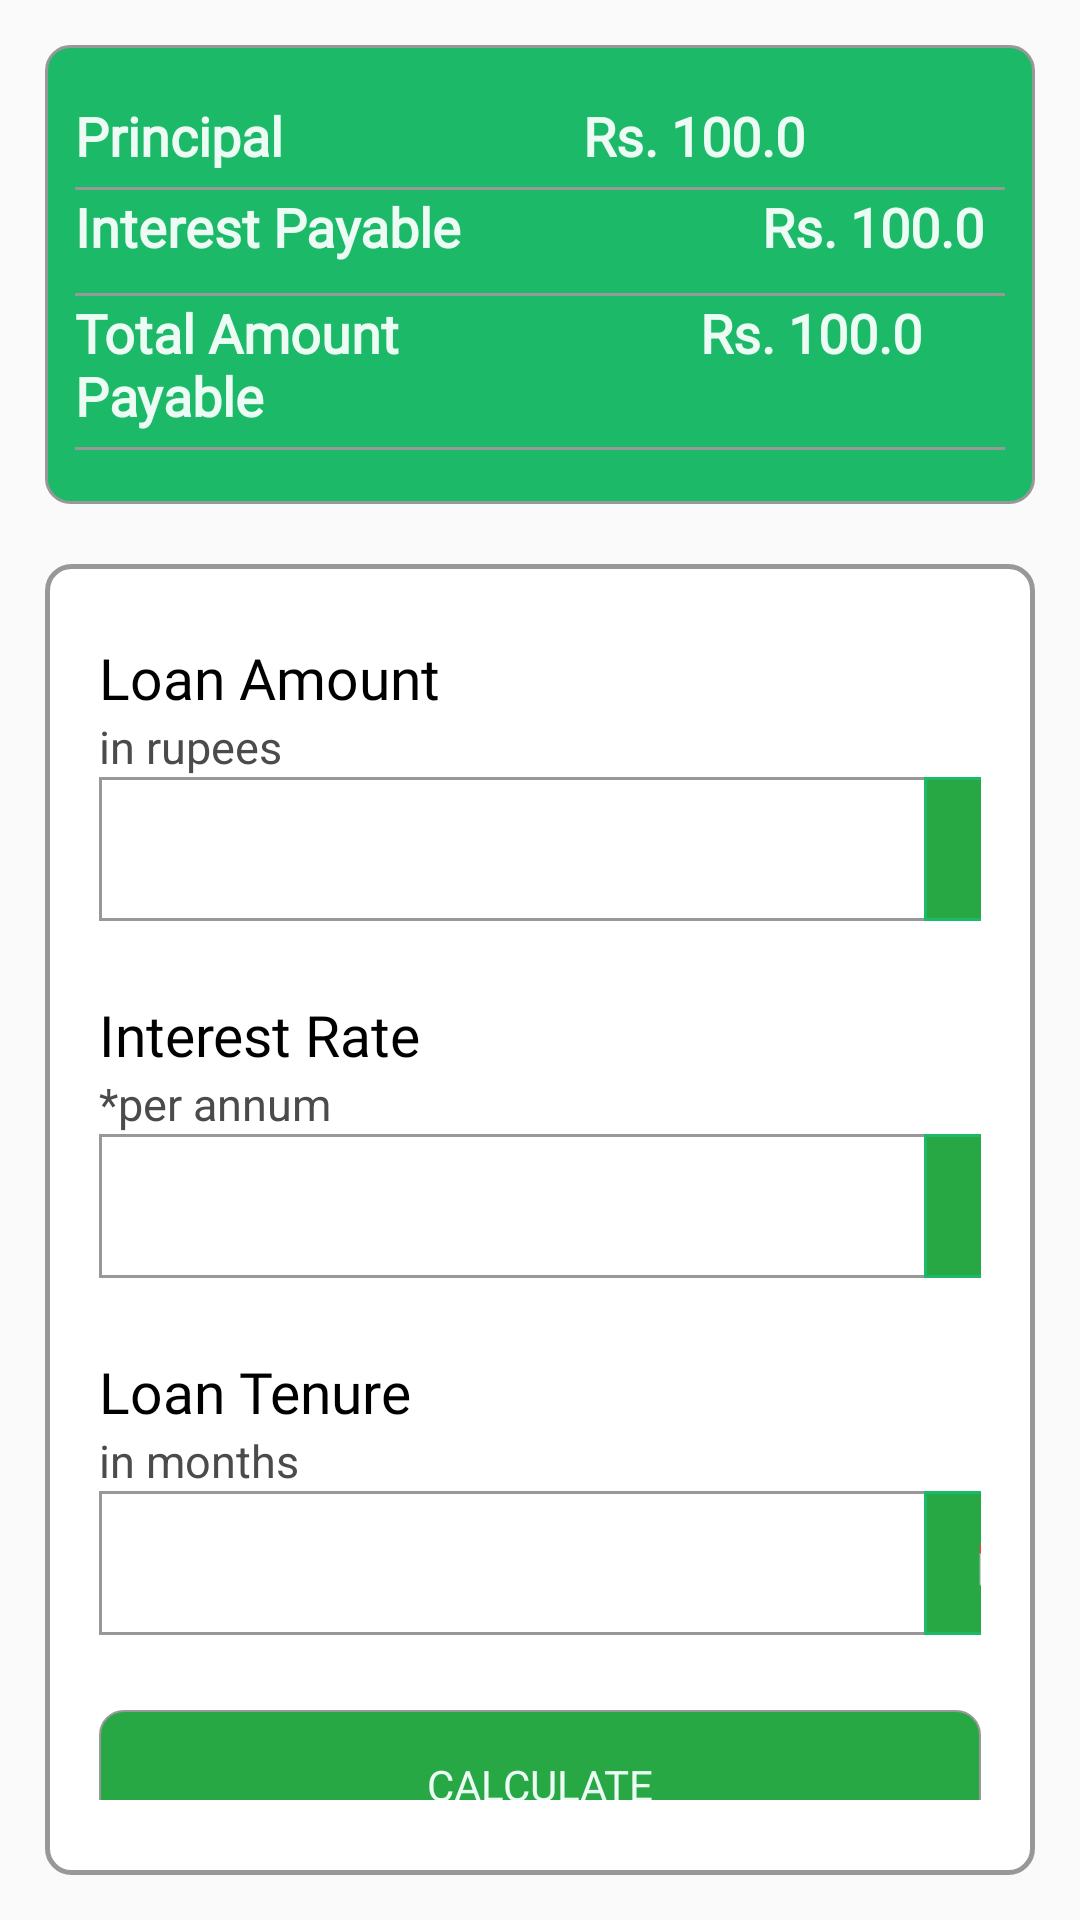

Reconstruct the res/layout file that produces this screen, plus the resources it refers to.
<!-- AndroidManifest.xml: application theme Theme.depositInterest -->
<!-- res/layout/fragment_interest.xml -->
<?xml version="1.0" encoding="utf-8"?>
<LinearLayout
    xmlns:android="http://schemas.android.com/apk/res/android"
    xmlns:tools="http://schemas.android.com/tools"
    tools:context="com.example.depositInterest.FragmentInterest"
    android:layout_width="match_parent"
    android:layout_height="wrap_content"
    android:orientation="vertical"
    android:padding="15dp"
    android:scrollbars="vertical"
    tools:ignore="VisualLintBounds">

    <LinearLayout
        android:layout_width="match_parent"
        android:layout_height="wrap_content"
        android:background="@drawable/style"
        android:orientation="vertical"
        android:paddingHorizontal="10dp"
        android:paddingVertical="18dp"
        >

        <LinearLayout
            android:layout_width="wrap_content"
            android:layout_height="wrap_content"
            android:layout_marginBottom="5dp"
            android:orientation="horizontal">

            <TextView
                android:id="@+id/irid"
                android:layout_width="wrap_content"
                android:layout_height="wrap_content"
                android:fontFamily="@font/fonts"
                android:text="@string/pp"
                android:textColor="@color/Text_white"
                android:textSize="18sp"
                android:textStyle="bold"
                tools:ignore="HardcodedText,TextContrastCheck" />

            <View
                android:layout_width="100dp"
                android:layout_height="0dp"

                />

            <TextView
                android:id="@+id/principalid"
                android:layout_width="wrap_content"
                android:layout_height="wrap_content"
                android:fontFamily="@font/fonts"
                android:text="Rs. 100.0"
                android:textColor="@color/Text_white"
                android:textSize="18sp"
                android:textStyle="bold"
                tools:ignore="HardcodedText,TextContrastCheck" />

        </LinearLayout>

        <View

            android:layout_width="match_parent"
            android:layout_height="1dp"
            android:background="@color/gray" />

        <LinearLayout
            android:layout_width="wrap_content"
            android:layout_height="wrap_content"
            android:layout_marginBottom="10dp"
            android:orientation="horizontal">

            <TextView

                android:layout_width="wrap_content"
                android:layout_height="wrap_content"
                android:fontFamily="@font/fonts"
                android:text="Interest Payable"
                android:textColor="@color/Text_white"
                android:textSize="18sp"
                android:textStyle="bold"
                tools:ignore="HardcodedText,TextContrastCheck" />

            <View
                android:layout_width="100dp"
                android:layout_height="0dp"

                />

            <TextView
                android:id="@+id/inpayableid"
                android:layout_width="wrap_content"
                android:layout_height="wrap_content"
                android:fontFamily="@font/fonts"
                android:text="Rs. 100.0"
                android:textColor="@color/Text_white"
                android:textSize="18sp"
                android:textStyle="bold"
                tools:ignore="HardcodedText,TextContrastCheck" />

        </LinearLayout>

        <View

            android:layout_width="match_parent"
            android:layout_height="1dp"
            android:background="@color/gray" />

        <LinearLayout
            android:layout_width="wrap_content"
            android:layout_height="wrap_content"
            android:layout_marginBottom="5dp"
            android:orientation="horizontal">

            <TextView

                android:layout_width="wrap_content"
                android:layout_height="wrap_content"
                android:fontFamily="@font/fonts"
                android:text="@string/tap"
                android:textColor="@color/Text_white"
                android:textSize="18sp"
                android:textStyle="bold"
                tools:ignore="HardcodedText,TextContrastCheck" />

            <View
                android:layout_width="100dp"
                android:layout_height="0dp"

                />

            <TextView
                android:id="@+id/tapid"
                android:layout_width="wrap_content"
                android:layout_height="wrap_content"
                android:fontFamily="@font/fonts"
                android:text="Rs. 100.0"
                android:textColor="@color/Text_white"
                android:textSize="18sp"
                android:textStyle="bold"
                tools:ignore="HardcodedText,TextContrastCheck" />

        </LinearLayout>

        <View
            android:layout_width="match_parent"
            android:layout_height="1dp"
            android:background="@color/gray" />
    </LinearLayout>

    <LinearLayout
        android:layout_width="match_parent"
        android:layout_height="wrap_content"
        android:layout_marginTop="20dp"
        android:background="@drawable/style1"
        android:orientation="vertical"
        android:paddingHorizontal="18dp"
        android:paddingVertical="25dp"
        tools:ignore="TextSizeCheck">




        <TextView
            android:layout_width="wrap_content"
            android:layout_height="wrap_content"
            android:fontFamily="@font/fonts"
            android:text="@string/lnamount"
            android:textColor="@color/black"
            android:textSize="19sp"

            tools:ignore="TextContrastCheck" />

        <TextView
            android:layout_width="wrap_content"
            android:layout_height="wrap_content"
            android:text="@string/rupees"
            android:textColor="@color/gray1"
            android:textSize="15sp"
            tools:ignore="TextContrastCheck" />

        <LinearLayout
            android:layout_width="match_parent"
            android:layout_height="48dp"
            android:background="@drawable/style2"
            android:orientation="horizontal"
            android:layout_marginBottom="25dp">

            <com.google.android.material.textfield.TextInputEditText
                android:id="@+id/rupeesid"
                android:layout_width="275dp"
                android:layout_height="48dp"
                android:paddingHorizontal="10dp"
                android:backgroundTint="@android:color/transparent"
                android:fontFamily="@font/fonts"
                android:inputType="number"
                tools:ignore="SpeakableTextPresentCheck" />
            <TextView
                android:layout_width="53dp"
                android:layout_height="48dp"
                android:layout_gravity="end"
                android:background="@drawable/style3"
                android:fontFamily="@font/fonts"
                android:gravity="center"
                android:text="Rs"
                android:textColor="@color/Text_white"
                android:textSize="15sp"

                tools:ignore="HardcodedText,TextContrastCheck" />
        </LinearLayout>

        <TextView
            android:layout_width="wrap_content"
            android:layout_height="wrap_content"
            android:fontFamily="@font/fonts"
            android:text="@string/interestRate"
            android:textColor="@color/black"
            android:textSize="19sp"
            tools:ignore="TextContrastCheck" />

        <TextView
            android:layout_width="wrap_content"
            android:layout_height="wrap_content"
            android:text="@string/annum"
            android:textColor="@color/gray1"
            android:textSize="15sp"
            tools:ignore="TextContrastCheck" />

        <LinearLayout
            android:layout_width="match_parent"
            android:layout_height="48dp"
            android:background="@drawable/style2"
            android:orientation="horizontal"
            android:layout_marginBottom="25dp">
            <com.google.android.material.textfield.TextInputEditText
                android:id="@+id/irateid"
                android:layout_width="275dp"
                android:layout_height="48dp"
                android:paddingHorizontal="10dp"


                android:backgroundTint="@android:color/transparent"
                android:fontFamily="@font/fonts"
                android:inputType="phone"
                tools:ignore="SpeakableTextPresentCheck" />

            <TextView
                android:layout_width="53dp"
                android:layout_height="48dp"
                android:layout_gravity="end"
                android:background="@drawable/style3"
                android:fontFamily="@font/fonts"
                android:gravity="center"
                android:text="%"
                android:textColor="@color/Text_white"

                android:textSize="15sp"
                android:textStyle="bold"
                tools:ignore="HardcodedText,TextContrastCheck" />
        </LinearLayout>

        <TextView
            android:layout_width="wrap_content"
            android:layout_height="wrap_content"
            android:fontFamily="@font/fonts"
            android:text="@string/lnTenure"
            android:textColor="@color/black"
            android:textSize="19sp"

            tools:ignore="TextContrastCheck" />

        <TextView
            android:layout_width="wrap_content"
            android:layout_height="wrap_content"
            android:text="@string/months"
            android:textColor="@color/gray1"
            android:textSize="15sp"
            tools:ignore="TextContrastCheck" />

        <LinearLayout
            android:layout_width="match_parent"
            android:layout_height="48dp"
            android:background="@drawable/style2"
            android:orientation="horizontal"
            android:layout_marginBottom="25dp"
            >

            <com.google.android.material.textfield.TextInputEditText
                android:id="@+id/mothsid"
                android:layout_width="275dp"
                android:layout_height="48dp"
                android:paddingHorizontal="10dp"
                android:fontFamily="@font/fonts"
                android:inputType="number"
                android:backgroundTint="@android:color/transparent"

                tools:ignore="SpeakableTextPresentCheck" />

            <TextView
                android:layout_width="53dp"
                android:layout_height="48dp"
                android:layout_gravity="end"
                android:background="@drawable/style3"
                android:fontFamily="@font/fonts"
                android:gravity="center"
                android:text="🗓"
                android:textColor="@color/Text_white"
                android:textSize="15sp"
                tools:ignore="HardcodedText,TextContrastCheck" />
        </LinearLayout>

        <Button
            android:id="@+id/btn"
            android:layout_width="match_parent"
            android:layout_height="50dp"
            android:background="@drawable/btnstyle"
            android:gravity="center"
            android:text="Calculate"
            android:enabled="false"
            android:fontFamily="@font/fonts"
            android:textColor="@color/Text_white"
            android:layout_marginBottom="10dp"
            tools:ignore="HardcodedText,TextContrastCheck" />
    </LinearLayout>
</LinearLayout>
<!-- resources referenced by this layout -->
<resources>
  <color name="Text_white">#ecfcf5</color>
  <color name="black">#FF000000</color>
  <color name="gray">#989898</color>
  <color name="gray1">#4C4B4B</color>
  <!-- drawable btnstyle (drawable) -->
  <?xml version="1.0" encoding="utf-8"?>
  <selector xmlns:android="http://schemas.android.com/apk/res/android">
      <item>
          <shape>
              <corners android:radius="8dp">
  
              </corners>
              <solid android:color="@color/green"/>
              <stroke android:color="@color/gray"
                  android:width="0.5dp"/>
          </shape>
      </item>
  </selector>
  <!-- drawable style (drawable) -->
  <?xml version="1.0" encoding="utf-8"?>
  <selector xmlns:android="http://schemas.android.com/apk/res/android">
  <item>
      <shape>
          <corners android:radius="8dp">
  
          </corners>
          <solid android:color="@color/Bright_green"/>
          <stroke android:color="@color/gray"
              android:width="1dp"/>
      </shape>
  </item>
  </selector>
  <!-- drawable style1 (drawable) -->
  <?xml version="1.0" encoding="utf-8"?>
  <selector xmlns:android="http://schemas.android.com/apk/res/android">
      <item>
          <shape>
              <corners android:radius="8dp">
  
              </corners>
              <solid android:color="@color/white"/>
              <stroke android:color="@color/gray"
                  android:width="1.5dp"/>
          </shape>
      </item>
  </selector>
  <!-- drawable style2 (drawable) -->
  <?xml version="1.0" encoding="utf-8"?>
  <selector xmlns:android="http://schemas.android.com/apk/res/android">
      <item>
          <shape>
              <corners android:topRightRadius="6dp"
                  android:bottomRightRadius="6dp"
                  >
  
  
              </corners>
              <solid android:color="@color/white"/>
              <stroke android:color="@color/gray"
                  android:width="1dp"/>
          </shape>
      </item>
  </selector>
  <!-- drawable style3 (drawable) -->
  <?xml version="1.0" encoding="utf-8"?>
  <selector xmlns:android="http://schemas.android.com/apk/res/android">
      <item>
          <shape>
              <corners android:topRightRadius="7dp"
                  android:bottomRightRadius="7dp"
                  >
  
  
              </corners>
              <solid android:color="@color/green"/>
              <stroke android:color="@color/Bright_green"
                  android:width="1dp"/>
          </shape>
      </item>
  </selector>
  <string name="annum">\*per annum</string>
  <string name="interestRate">Interest Rate</string>
  <string name="lnTenure">Loan Tenure</string>
  <string name="lnamount">Loan Amount</string>
  <string name="months">in months</string>
  <string name="pp">Principal</string>
  <string name="rupees">in rupees</string>
  <string name="tap">Total Amount\nPayable</string>
  <style name="Theme.depositInterest" parent="Base.Theme.depositInterest" />
  <color name="green">#27a844</color>
  <color name="Bright_green">#1cb968</color>
  <color name="white">#FFFFFFFF</color>
  <style name="Base.Theme.depositInterest" parent="Theme.AppCompat.Light.DarkActionBar">
         <item name="android:statusBarColor">@color/bar_color</item>
      </style>
  <color name="bar_color">#00783b</color>
</resources>
